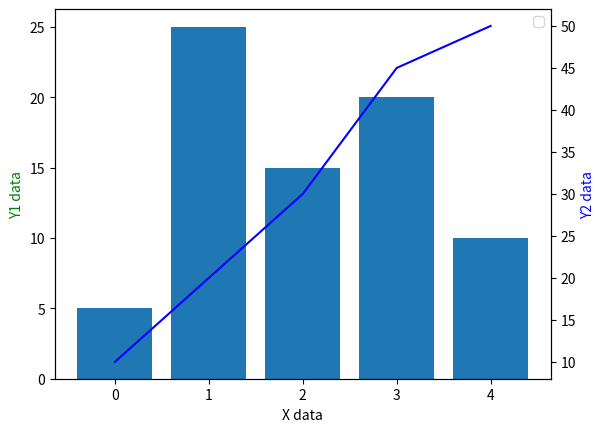

This figure's Python source:
import numpy as np
import matplotlib.pyplot as plt

x = np.arange(0, 5)
y1 = [5, 25, 15, 20, 10]
y2 = [10, 20, 30, 45, 50]

fig, ax1 = plt.subplots()

ax2 = ax1.twinx()
ax1.bar(x, y1)
ax2.plot(x, y2, 'b-')

ax1.set_xlabel('X data')
ax1.set_ylabel('Y1 data', color='g')
ax2.set_ylabel('Y2 data', color='b')
plt.legend()
plt.show()
